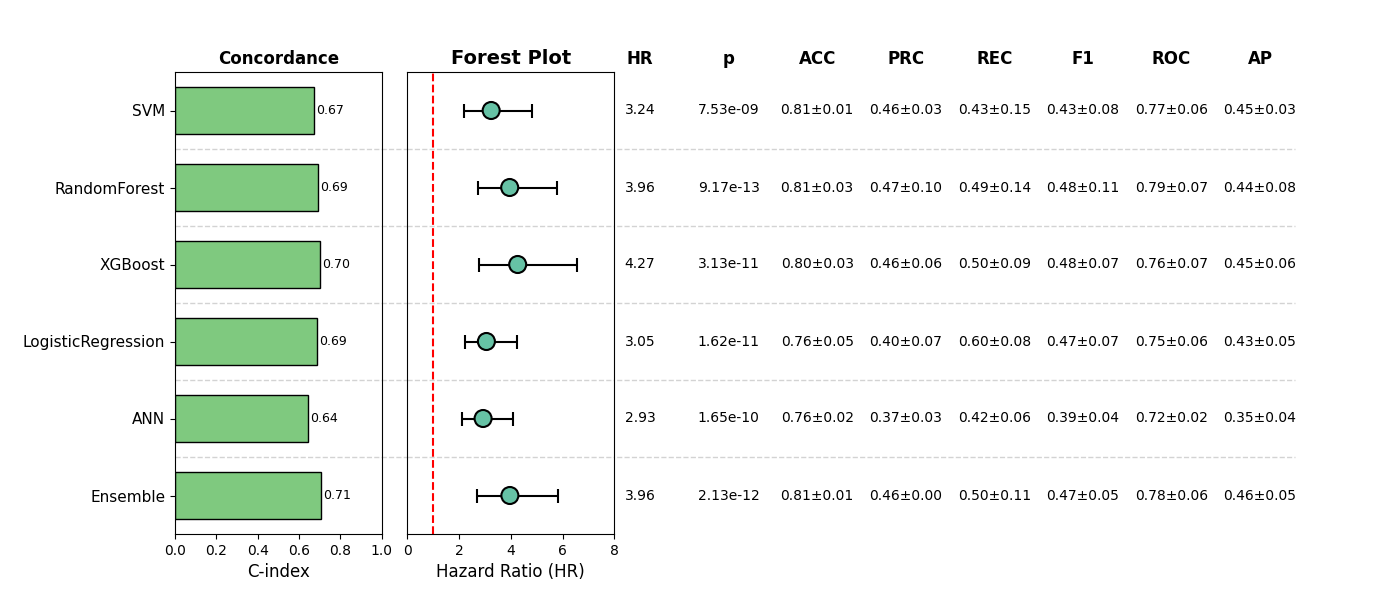

The data file committed next to this chart (first rows):
, Model, HR, CI_lower, CI_upper, p, cindex, accuracy_mean, accuracy_std, precision_mean, precision_std, recall_mean, recall_std, f1_mean, f1_std, roc_auc_mean, roc_auc_std, pr_auc_mean, pr_auc_std, Sig
0, SVM, 3.239, 2.174, 4.826, 7.52996860996444e-09, 0.6736, 0.807, 0.00827, 0.4606, 0.03417, 0.4337, 0.1496, 0.4344, 0.07561, 0.7745, 0.05589, 0.4549, 0.02772, True
1, RandomForest, 3.956, 2.712, 5.769, 9.168313833413945e-13, 0.6935, 0.8109, 0.03454, 0.4662, 0.096, 0.4878, 0.1358, 0.4762, 0.1148, 0.786, 0.07176, 0.4399, 0.07641, True
2, XGBoost, 4.265, 2.78, 6.544, 3.127959351521617e-11, 0.7022, 0.8031, 0.0307, 0.4609, 0.06381, 0.4989, 0.08757, 0.4754, 0.06516, 0.7561, 0.07171, 0.4453, 0.06091, True
3, LogisticRegression, 3.054, 2.207, 4.227, 1.6200896008090737e-11, 0.6893, 0.7583, 0.0526, 0.3972, 0.07001, 0.5971, 0.07982, 0.4737, 0.06726, 0.7521, 0.0601, 0.4255, 0.04548, True
4, ANN, 2.926, 2.105, 4.067, 1.6479559491435864e-10, 0.645, 0.7641, 0.0193, 0.3663, 0.02991, 0.4247, 0.05938, 0.3913, 0.03524, 0.7156, 0.01747, 0.3451, 0.04459, True
5, Ensemble, 3.963, 2.699, 5.819, 2.132647888784892e-12, 0.7063, 0.8051, 0.005514, 0.4593, 0.004373, 0.4986, 0.1142, 0.4722, 0.05441, 0.7833, 0.06067, 0.4576, 0.04522, True
